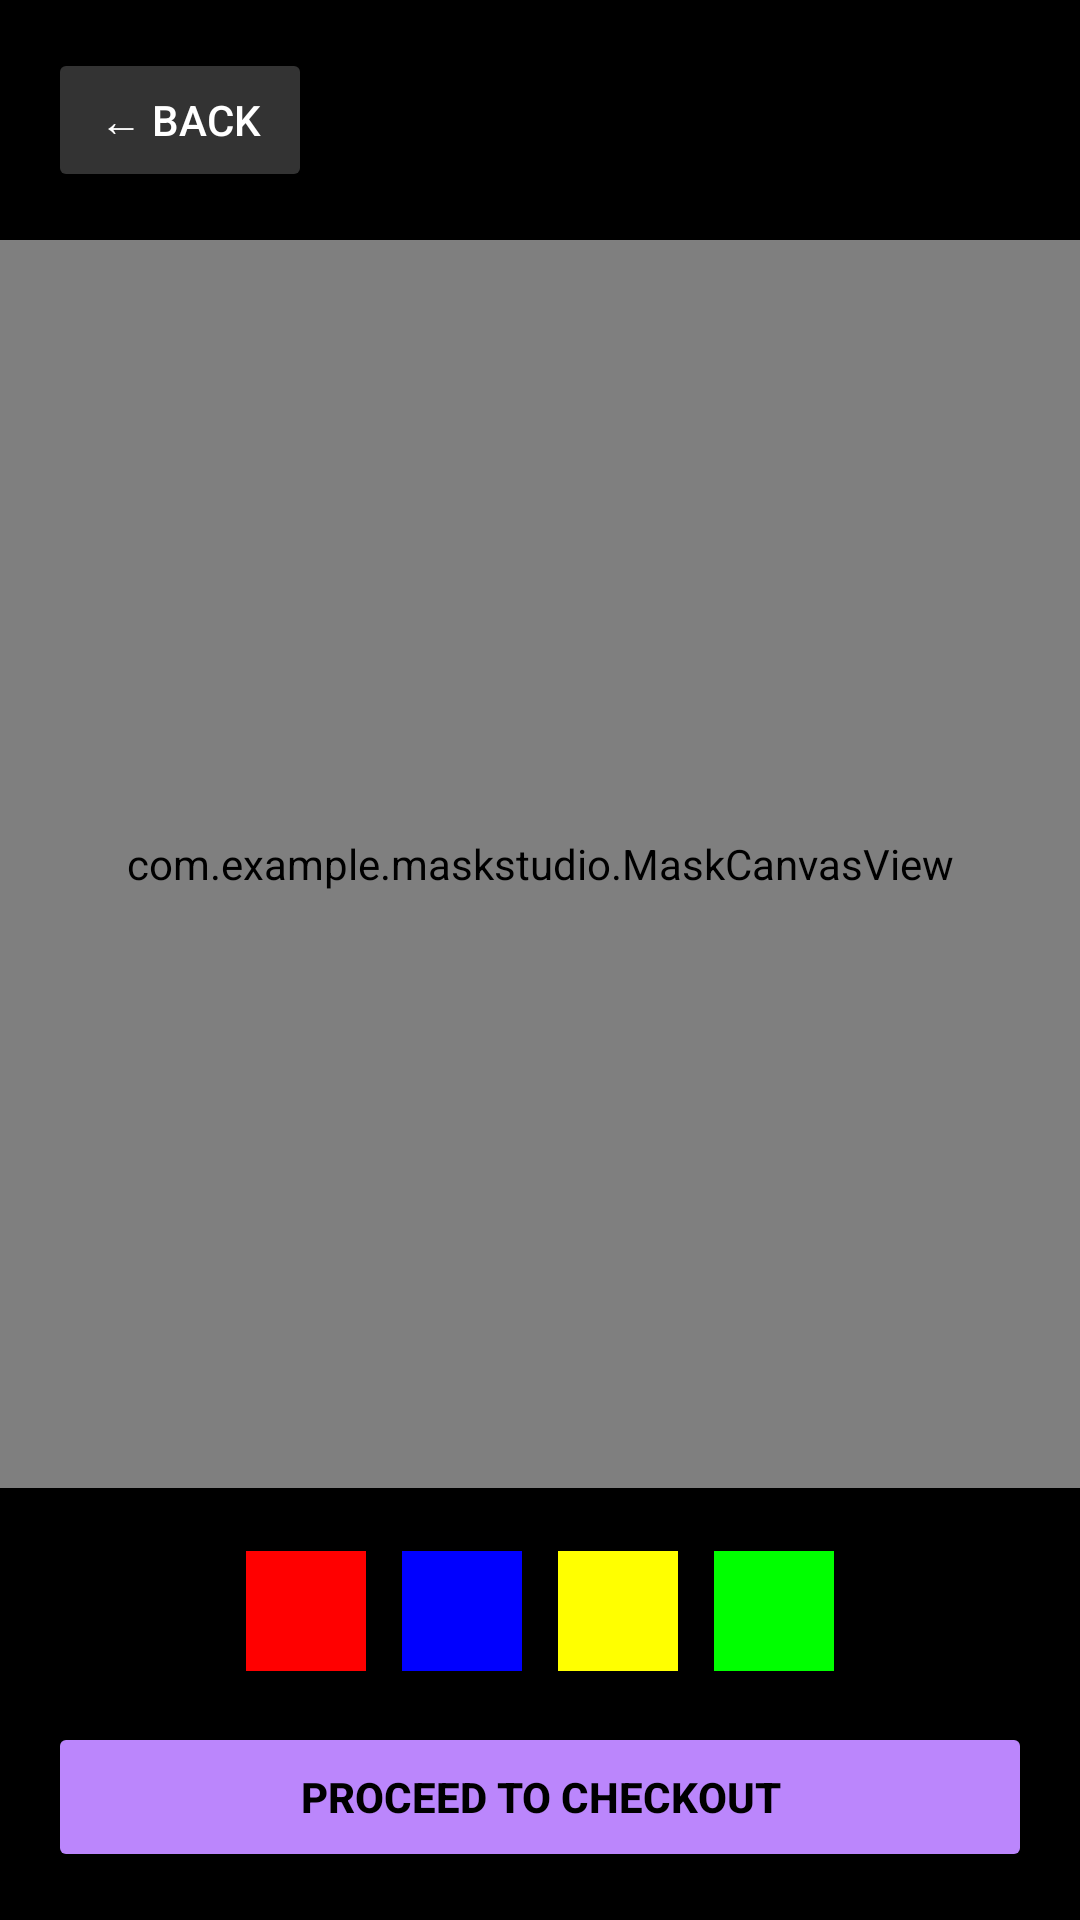

Reconstruct the res/layout file that produces this screen, plus the resources it refers to.
<!-- AndroidManifest.xml: application theme Theme.AppCompat.NoActionBar -->
<!-- res/layout/activity_canvas.xml -->
<?xml version="1.0" encoding="utf-8"?>

<RelativeLayout xmlns:android="http://schemas.android.com/apk/res/android"
    android:layout_width="match_parent"
    android:layout_height="match_parent"
    android:background="#000000">

    <Button
        android:id="@+id/btnBack"
        android:layout_width="wrap_content"
        android:layout_height="wrap_content"
        android:text="← BACK"
        android:backgroundTint="#333333"
        android:textColor="#FFFFFF"
        android:layout_margin="16dp" />

    <com.example.maskstudio.MaskCanvasView
        android:id="@+id/maskCanvas"
        android:layout_width="match_parent"
        android:layout_height="match_parent"
        android:layout_above="@id/paletteLayout"
        android:layout_below="@id/btnBack" />

    <LinearLayout
        android:id="@+id/paletteLayout"
        android:layout_width="match_parent"
        android:layout_height="wrap_content"
        android:orientation="vertical"
        android:layout_alignParentBottom="true"
        android:padding="16dp">

        <LinearLayout
            android:layout_width="match_parent"
            android:layout_height="50dp"
            android:orientation="horizontal"
            android:gravity="center"
            android:layout_marginBottom="12dp">

            <View
                android:id="@+id/colorRed"
                android:layout_width="40dp"
                android:layout_height="40dp"
                android:background="#FF0000"
                android:layout_marginEnd="12dp" />

            <View
                android:id="@+id/colorBlue"
                android:layout_width="40dp"
                android:layout_height="40dp"
                android:background="#0000FF"
                android:layout_marginEnd="12dp" />

            <View
                android:id="@+id/colorYellow"
                android:layout_width="40dp"
                android:layout_height="40dp"
                android:background="#FFFF00"
                android:layout_marginEnd="12dp" />

            <View
                android:id="@+id/colorGreen"
                android:layout_width="40dp"
                android:layout_height="40dp"
                android:background="#00FF00" />
        </LinearLayout>

        <Button
            android:id="@+id/btnProceedCheckout"
            android:layout_width="match_parent"
            android:layout_height="50dp"
            android:text="PROCEED TO CHECKOUT"
            android:backgroundTint="#BB86FC"
            android:textColor="#000000"
            android:textStyle="bold" />
    </LinearLayout>

</RelativeLayout>
<!-- resources referenced by this layout -->
<resources>

</resources>
